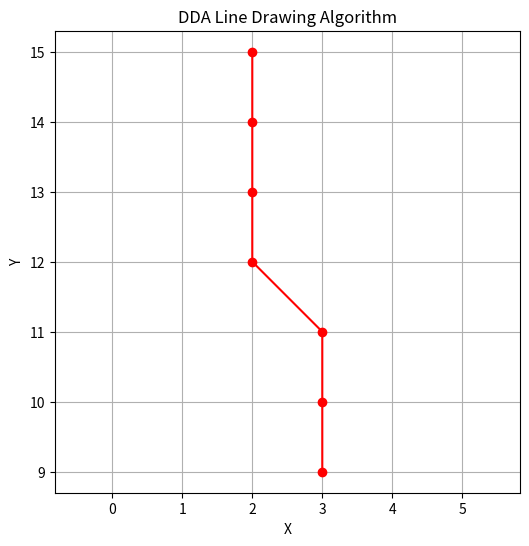

The matplotlib source for this figure:
import matplotlib.pyplot as plt
def dda_line(x1,x2,y1,y2):
    xes,yes=[],[]
    dx=x2-x1
    dy=y2-y1
    steps=int(max(abs(dx),abs(dy)))
    x_inc=dx/steps
    y_inc=dy/steps
    x=x1
    y=y1
    for i in range(steps+1):
        xes.append(round(x))
        yes.append(round(y))
        x+=x_inc
        y+=y_inc
    return xes,yes
def plot_dda(x1,x2,y1,y2):
    xes,yes=dda_line(x1,x2,y1,y2)
    plt.figure(figsize=(6,6))
    plt.plot(xes,yes,marker="o",color='red')
    plt.title("DDA Line Drawing Algorithm")
    plt.xlabel("X")
    plt.ylabel("Y")
    plt.grid(True)
    plt.axis('equal')
    for i in range(len(xes)):
        print("X=",xes[i])
        print("Y=",yes[i])
    plt.show()
plot_dda(2,3,15,9)